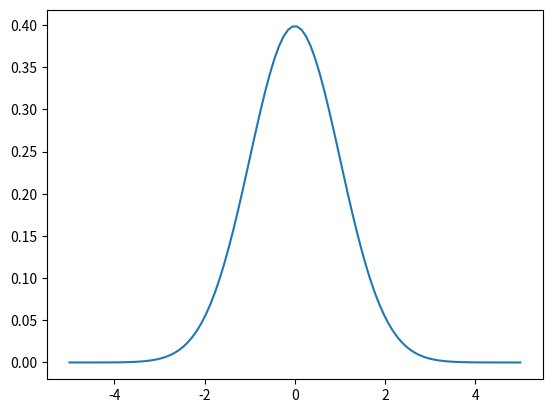

Write the Python code that produced this figure.
# -*- coding: utf-8 -*-
"""
Created on Thu Dec  4 17:27:39 2025

[redacted]
"""
import numpy as np
import matplotlib.pyplot as plt
import scipy.stats as stats 

x = np.linspace(-5, 5, 100)

normpdf = stats.norm.pdf(x, loc=0, scale=1)

plt.plot(x, normpdf)